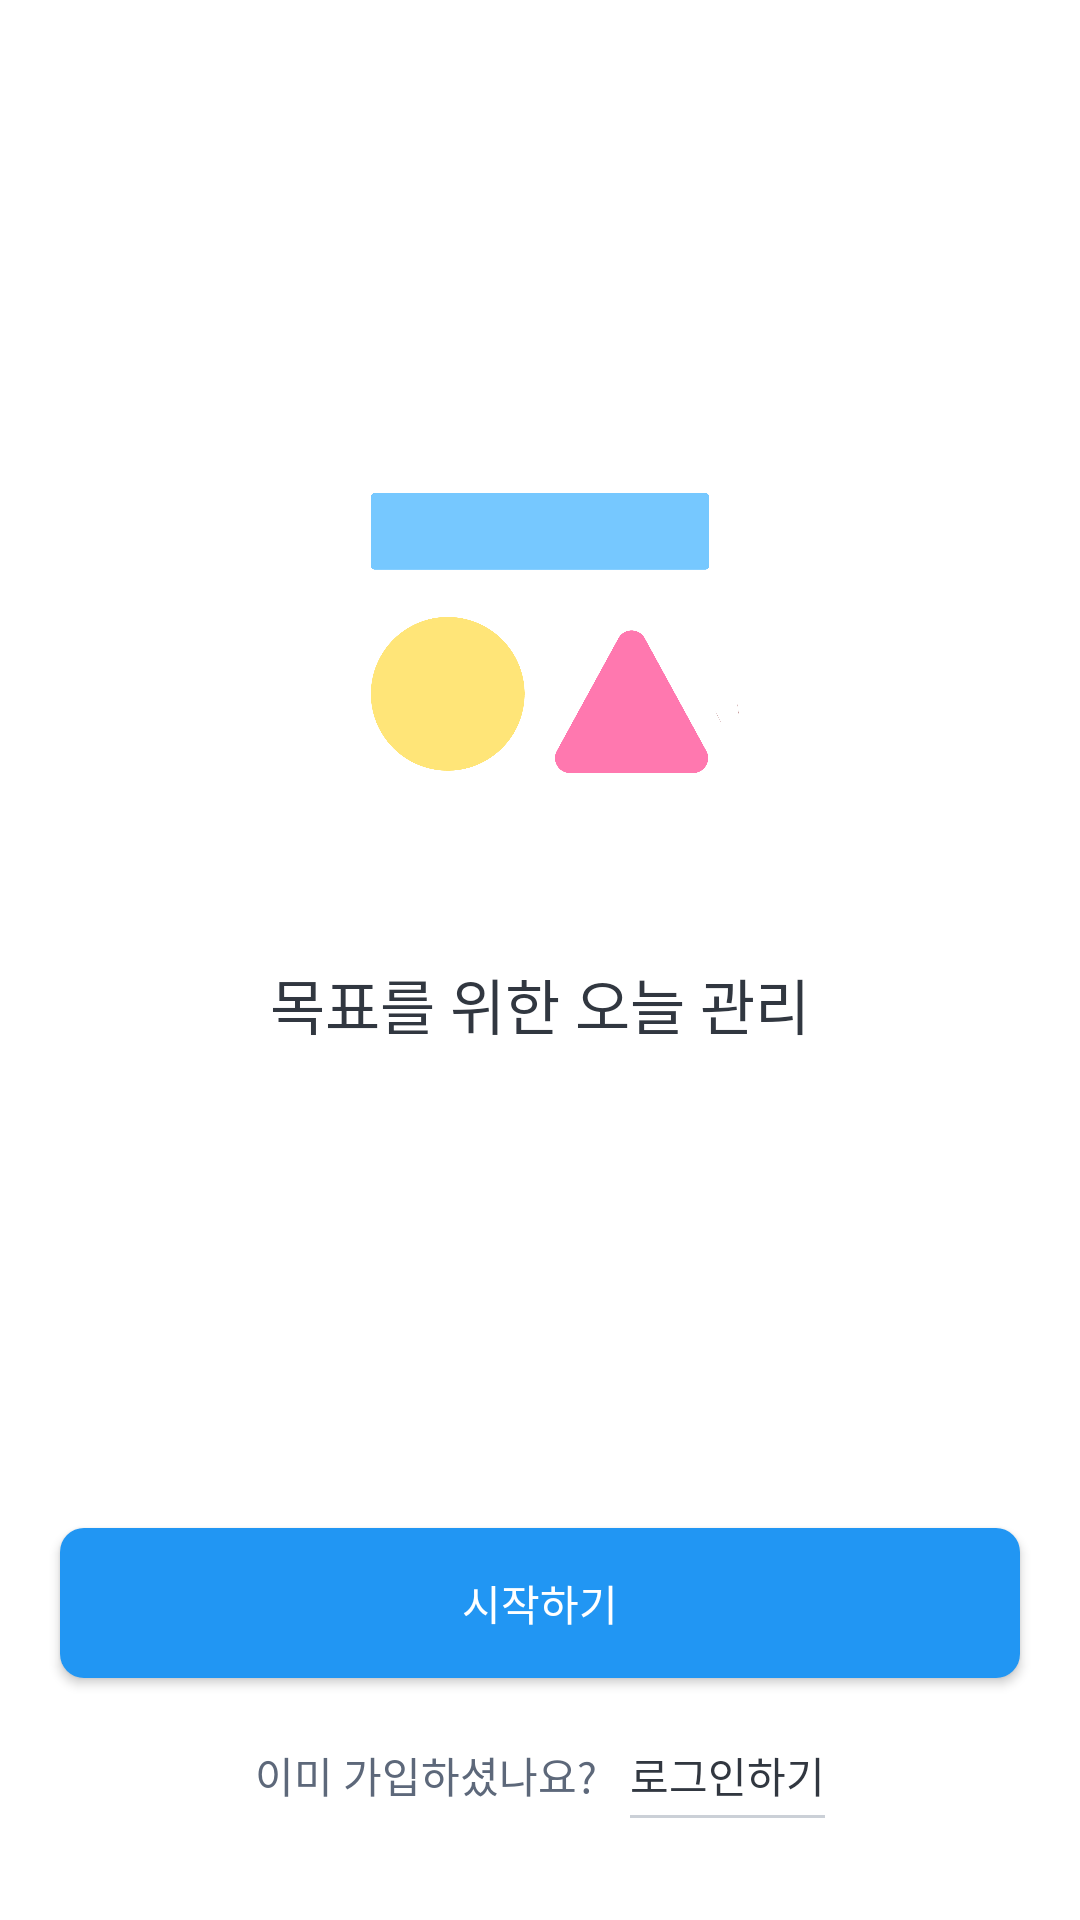

This screen was rendered from an Android layout file. Write that file and the resources it references.
<!-- AndroidManifest.xml: application theme Theme.Pebbles -->
<!-- res/layout/fragment_login.xml -->
<?xml version="1.0" encoding="utf-8"?>
<layout xmlns:android="http://schemas.android.com/apk/res/android"
    xmlns:app="http://schemas.android.com/apk/res-auto"
    xmlns:tools="http://schemas.android.com/tools">

    <androidx.constraintlayout.widget.ConstraintLayout
        android:layout_width="match_parent"
        android:layout_height="match_parent"
        android:background="@color/white"
        tools:context=".view.login.activity.LoginActivity">

        <ImageView
            android:id="@+id/login_logo_iv"
            android:layout_width="198dp"
            android:layout_height="198dp"
            android:layout_marginTop="100dp"
            android:layout_marginBottom="318dp"
            android:src="@drawable/logo_white"
            app:layout_constraintBottom_toBottomOf="parent"
            app:layout_constraintEnd_toEndOf="parent"
            app:layout_constraintStart_toStartOf="parent"
            app:layout_constraintTop_toTopOf="parent" />

        <TextView
            android:id="@+id/login_title_tv"
            android:layout_width="wrap_content"
            android:layout_height="wrap_content"
            android:layout_marginTop="10dp"
            android:text="목표를 위한 오늘 관리"
            android:textColor="@color/gray_60"
            android:textSize="20sp"
            app:layout_constraintEnd_toEndOf="@id/login_logo_iv"
            app:layout_constraintStart_toStartOf="@id/login_logo_iv"
            app:layout_constraintTop_toBottomOf="@id/login_logo_iv" />

        <Button
            android:id="@+id/login_start_btn"
            android:layout_width="match_parent"
            android:layout_height="50dp"
            android:layout_marginStart="20dp"
            android:layout_marginTop="160dp"
            android:layout_marginEnd="20dp"
            android:background="@drawable/corner_main_30"
            android:text="시작하기"
            android:textColor="@color/white"
            app:layout_constraintEnd_toEndOf="parent"
            app:layout_constraintStart_toStartOf="parent"
            app:layout_constraintTop_toBottomOf="@id/login_title_tv" />

        <androidx.constraintlayout.widget.ConstraintLayout
            android:id="@+id/login_container_cl"
            android:layout_width="wrap_content"
            android:layout_height="wrap_content"
            android:layout_marginTop="18dp"
            app:layout_constraintEnd_toEndOf="@id/login_start_btn"
            app:layout_constraintStart_toStartOf="@id/login_start_btn"
            app:layout_constraintTop_toBottomOf="@id/login_start_btn">

            <TextView
                android:id="@+id/login_ask_tv"
                android:layout_width="wrap_content"
                android:layout_height="wrap_content"
                android:text="이미 가입하셨나요?"
                android:textColor="@color/gray_50"
                android:textSize="14sp"
                app:layout_constraintBottom_toBottomOf="parent"
                app:layout_constraintStart_toStartOf="parent"
                app:layout_constraintTop_toTopOf="parent" />

            <TextView
                android:id="@+id/login_login_tv"
                android:layout_width="wrap_content"
                android:layout_height="wrap_content"
                android:text="로그인하기"
                android:textColor="@color/gray_60"
                android:textSize="14sp"
                app:layout_constraintBottom_toBottomOf="parent"
                app:layout_constraintEnd_toEndOf="parent"
                app:layout_constraintTop_toTopOf="parent"
                app:layout_constraintStart_toEndOf="@id/login_ask_tv"
                android:layout_marginStart="11dp"/>

            <View
                android:layout_width="0dp"
                android:layout_height="1dp"
                android:layout_marginTop="3dp"
                android:background="@color/gray_30"
                app:layout_constraintEnd_toEndOf="@id/login_login_tv"
                app:layout_constraintStart_toStartOf="@id/login_login_tv"
                app:layout_constraintTop_toBottomOf="@id/login_login_tv" />


        </androidx.constraintlayout.widget.ConstraintLayout>


    </androidx.constraintlayout.widget.ConstraintLayout>

</layout>
<!-- resources referenced by this layout -->
<resources>
  <color name="gray_30">#CBD0D7</color>
  <color name="gray_50">#5D687A</color>
  <color name="gray_60">#313740</color>
  <color name="white">#FFFFFFFF</color>
  <!-- drawable corner_main_30 (drawable-v24) -->
  <?xml version="1.0" encoding="utf-8"?>
  <shape xmlns:android="http://schemas.android.com/apk/res/android">
      <solid android:color="@color/main_30"/>
      <corners
          android:radius="8dp"/>
  </shape>
  <!-- drawable logo_white: png bitmap (drawable, 64993 bytes) -->
  <style name="Theme.Pebbles" parent="Theme.AppCompat.Light.NoActionBar">
          
          <item name="colorPrimary">@color/purple_500</item>
          <item name="colorPrimaryVariant">@color/main_bg</item>
          <item name="colorOnPrimary">@color/white</item>
          
          <item name="colorSecondary">@color/teal_200</item>
          <item name="colorSecondaryVariant">@color/teal_700</item>
          <item name="colorOnSecondary">@color/black</item>
          
          <item name="android:statusBarColor" tools:targetApi="l">?attr/colorPrimaryVariant</item>
          
          <item name="bottomSheetDialogTheme">@style/AppBottomSheetDialogTheme</item>
      </style>
  <color name="main_30">#2196F3</color>
  <color name="purple_500">#FF6200EE</color>
  <color name="main_bg">#E3F2FD</color>
  <color name="teal_200">#FF03DAC5</color>
  <color name="teal_700">#FF018786</color>
  <color name="black">#FF000000</color>
  <style name="AppBottomSheetDialogTheme" parent="Theme.Design.Light.BottomSheetDialog">
          <item name="bottomSheetStyle">@style/AppModalStyle</item>
          <item name="android:windowIsFloating">false</item>
      </style>
  <style name="AppModalStyle" parent="Widget.Design.BottomSheet.Modal">
          <item name="android:background">@drawable/corner_bottom_sheet_dialog</item>
      </style>
</resources>
